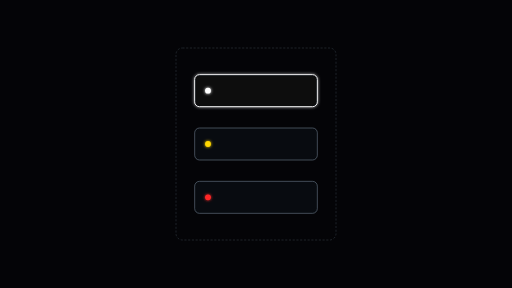
t = 0.00 s
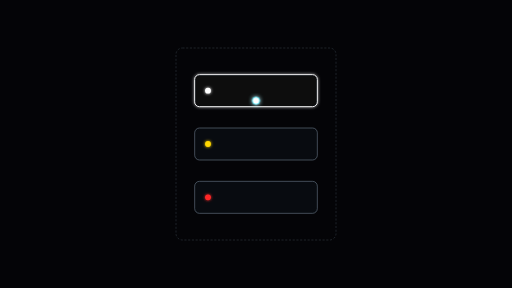
t = 0.48 s
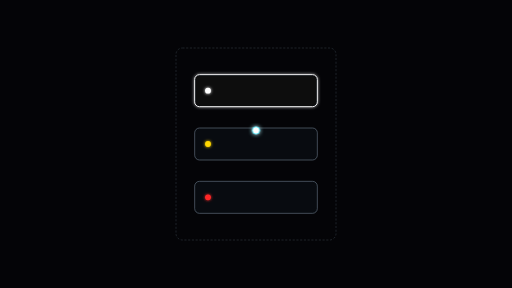
t = 1.04 s
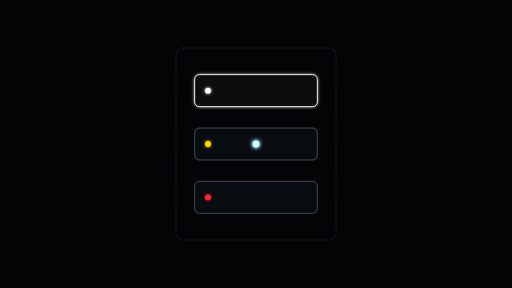
t = 1.60 s
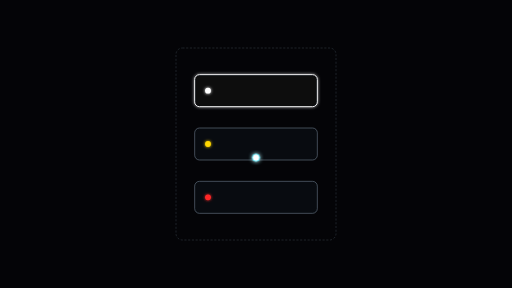
t = 2.16 s
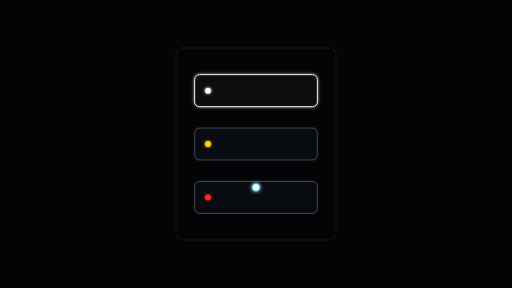
t = 2.72 s

The animated SVG that drew these frames (rendered in a browser with its animation timeline set to each time). Animation: 1 CSS @keyframes rule; one cycle of 3.20 s, repeats indefinitely.

<svg xmlns="http://www.w3.org/2000/svg" viewBox="0 0 1920 1080" width="100%" height="100%" style="background:#040407;">
  <defs>
    <filter id="glow-white" x="-50%" y="-50%" width="200%" height="200%">
      <feGaussianBlur stdDeviation="6" result="blur" />
      <feMerge><feMergeNode in="blur"/><feMergeNode in="SourceGraphic"/></feMerge>
    </filter>
    <filter id="glow-cyan" x="-50%" y="-50%" width="200%" height="200%">
      <feGaussianBlur stdDeviation="8" result="blur" />
      <feMerge><feMergeNode in="blur"/><feMergeNode in="SourceGraphic"/></feMerge>
    </filter>
    <style>
      @keyframes pulseData {
        0% { transform: translateY(0px); opacity: 0; }
        15% { opacity: 1; }
        50% { transform: translateY(200px); }
        85% { opacity: 1; }
        100% { transform: translateY(400px); opacity: 0; }
      }
      .data-packet { animation: pulseData 3.2s infinite ease-in-out; }
    </style>
  </defs>

  <rect x="660" y="180" width="600" height="720" rx="24" fill="none" stroke="#6E8294" stroke-width="2" stroke-dasharray="8 6" opacity="0.45"/>
  <line x1="960" y1="340" x2="960" y2="740" stroke="#ffffff" stroke-width="3" filter="url(#glow-white)"/>

  <rect x="730" y="280" width="460" height="120" rx="18" fill="#080b10" stroke="#ffffff" stroke-width="3.5" filter="url(#glow-white)"/>
  <circle cx="780" cy="340" r="11" fill="#ffffff" filter="url(#glow-white)"/>

  <rect x="730" y="480" width="460" height="120" rx="18" fill="#080b10" stroke="#778899" stroke-width="2"/>
  <circle cx="780" cy="540" r="11" fill="#FFD700" filter="url(#glow-white)"/>

  <rect x="730" y="680" width="460" height="120" rx="18" fill="#080b10" stroke="#778899" stroke-width="2"/>
  <circle cx="780" cy="740" r="11" fill="#FF2828" filter="url(#glow-white)"/>

  <circle class="data-packet" cx="960" cy="340" r="14" fill="#ffffff" stroke="#00E5FF" stroke-width="2.5" filter="url(#glow-cyan)"/>
</svg>
